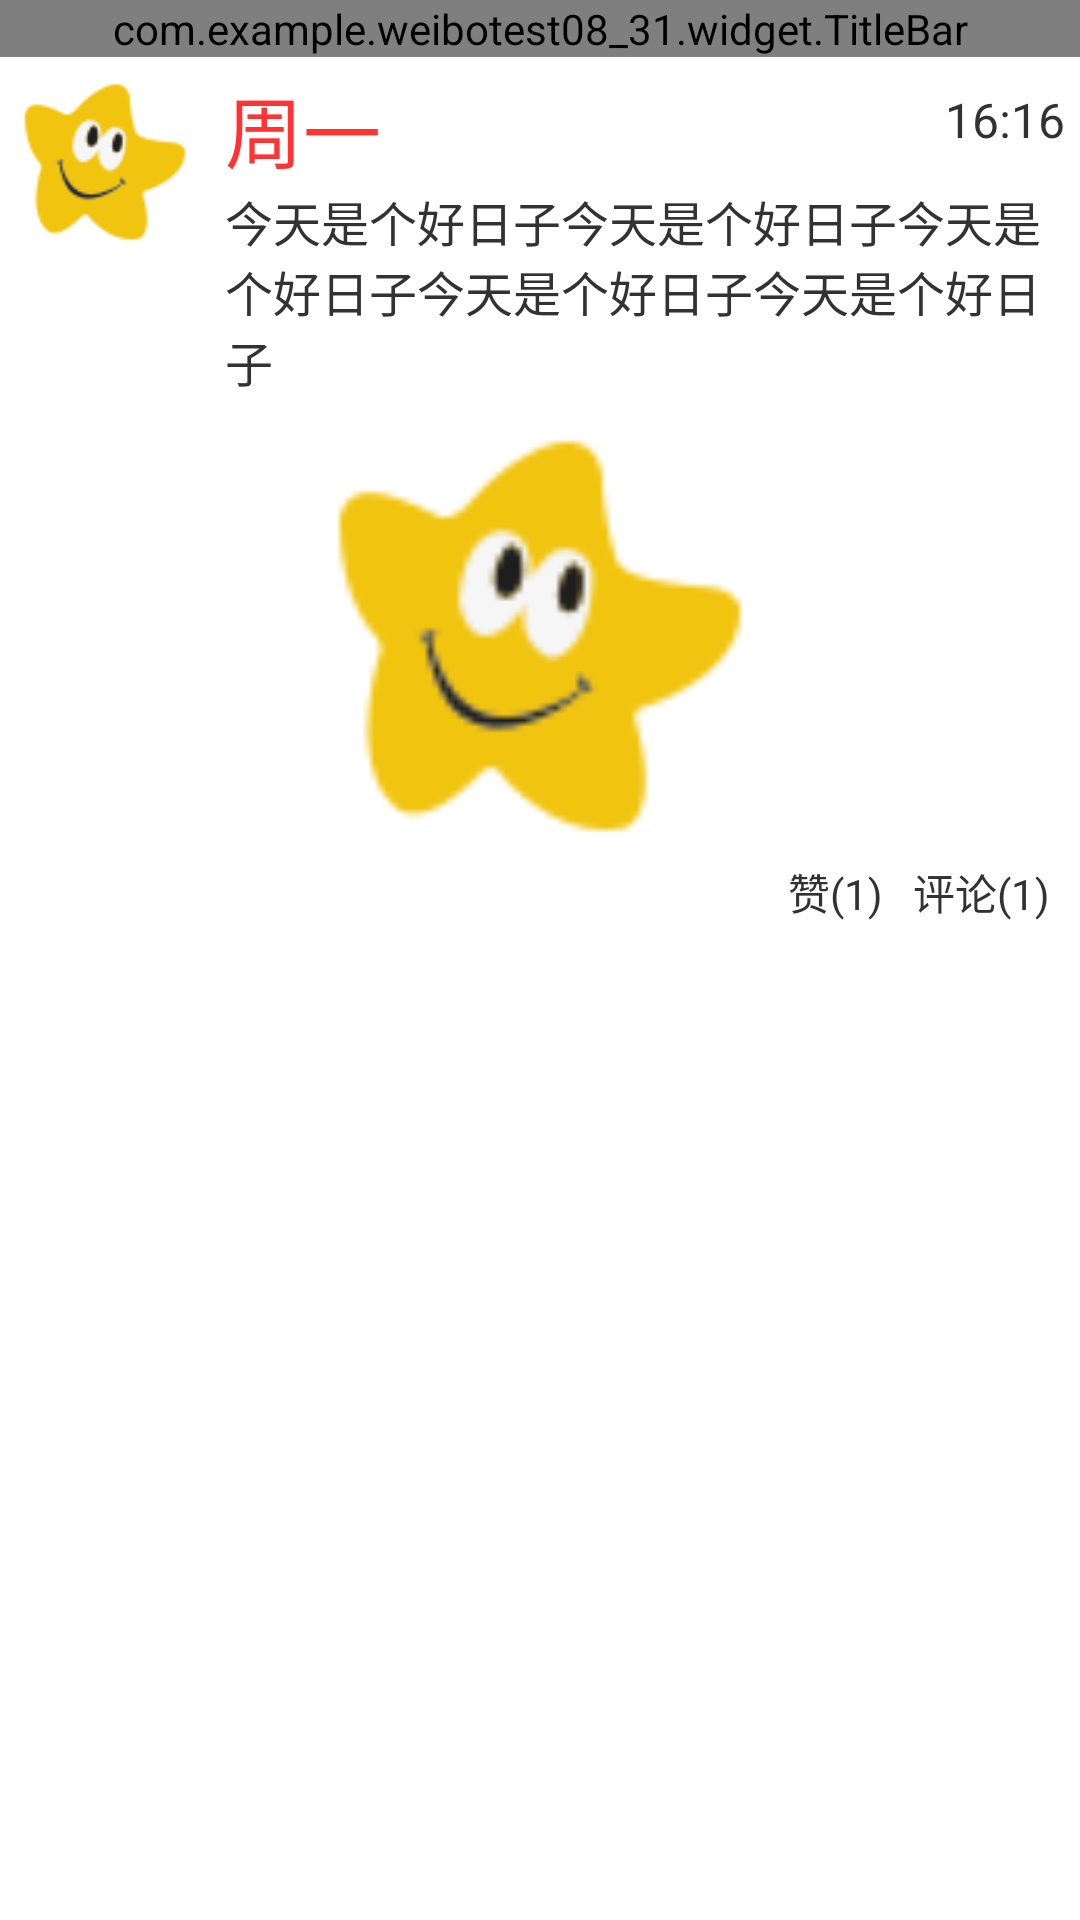

Reconstruct the res/layout file that produces this screen, plus the resources it refers to.
<!-- AndroidManifest.xml: application theme AppTheme -->
<!-- res/layout/acty_weibodetial.xml -->
<?xml version="1.0" encoding="utf-8"?>

<LinearLayout xmlns:android="http://schemas.android.com/apk/res/android"
    android:layout_width="match_parent"
    android:layout_height="match_parent"
    android:orientation="vertical" >
    <com.example.weibotest08_31.widget.TitleBar
        android:id="@+id/aw_tb_title"
        android:layout_width="fill_parent"
        android:layout_height="wrap_content"
        />
    <RelativeLayout
        android:layout_width="fill_parent"
        android:layout_height="wrap_content"
        android:padding="5dp" >

        <ImageView
            android:id="@+id/aw_im_head"
            android:layout_width="60dp"
            android:layout_height="60dp"
            android:src="@drawable/ic_launcher" />

        <TextView
            android:id="@+id/aw_tv_username"
            android:layout_width="fill_parent"
            android:layout_height="wrap_content"
            android:layout_toRightOf="@+id/aw_im_head"
            android:paddingLeft="10dp"
            android:text="周一"
            android:textColor="#ff3333"
            android:textSize="26sp" />

        <TextView
            android:id="@+id/aw_tv_time"
            android:layout_width="wrap_content"
            android:layout_height="wrap_content"
            android:layout_alignParentRight="true"
            android:layout_marginTop="5dp"
            android:paddingLeft="10dp"
            android:text="16:16"
            android:textSize="16sp" />

        <TextView
            android:id="@+id/aw_tv_content"
            android:layout_width="fill_parent"
            android:layout_height="wrap_content"
            android:layout_below="@+id/aw_tv_username"
            android:layout_toRightOf="@+id/aw_im_head"
            android:paddingLeft="10dp"
            android:text="今天是个好日子今天是个好日子今天是个好日子今天是个好日子今天是个好日子"
            android:textSize="16sp" />
    </RelativeLayout>

    <ImageView
        android:id="@+id/aw_iv_photo"
        android:layout_width="150dp"
        android:layout_height="150dp"
        android:layout_gravity="center_horizontal"
        android:src="@drawable/ic_launcher" />

    <RelativeLayout
        android:layout_width="fill_parent"
        android:layout_height="wrap_content" >

        <TextView
            android:id="@+id/aw_tv_commot1"
            android:layout_width="wrap_content"
            android:layout_height="wrap_content"
            android:layout_alignParentRight="true"
            android:layout_marginRight="10dp"
            android:text="评论(1)" />

        <TextView
            android:id="@+id/aw_tv_zan"
            android:layout_width="wrap_content"
            android:layout_height="wrap_content"
            android:layout_marginRight="10dp"
            android:layout_toLeftOf="@+id/aw_tv_commot1"
            android:text="赞(1)" />
    </RelativeLayout>
        <ListView
            android:id="@+id/aw_lv_comments"
            android:layout_width="fill_parent"
            android:layout_height="wrap_content"></ListView>
</LinearLayout>
<!-- resources referenced by this layout -->
<resources>
  <!-- drawable ic_launcher: png bitmap (drawable-hdpi, 1635 bytes) -->
  <style name="AppTheme" parent="AppBaseTheme">
          
          <item name="android:windowNoTitle">true</item>
      </style>
  <style name="AppBaseTheme" parent="android:Theme.Light">
          
      </style>
</resources>
